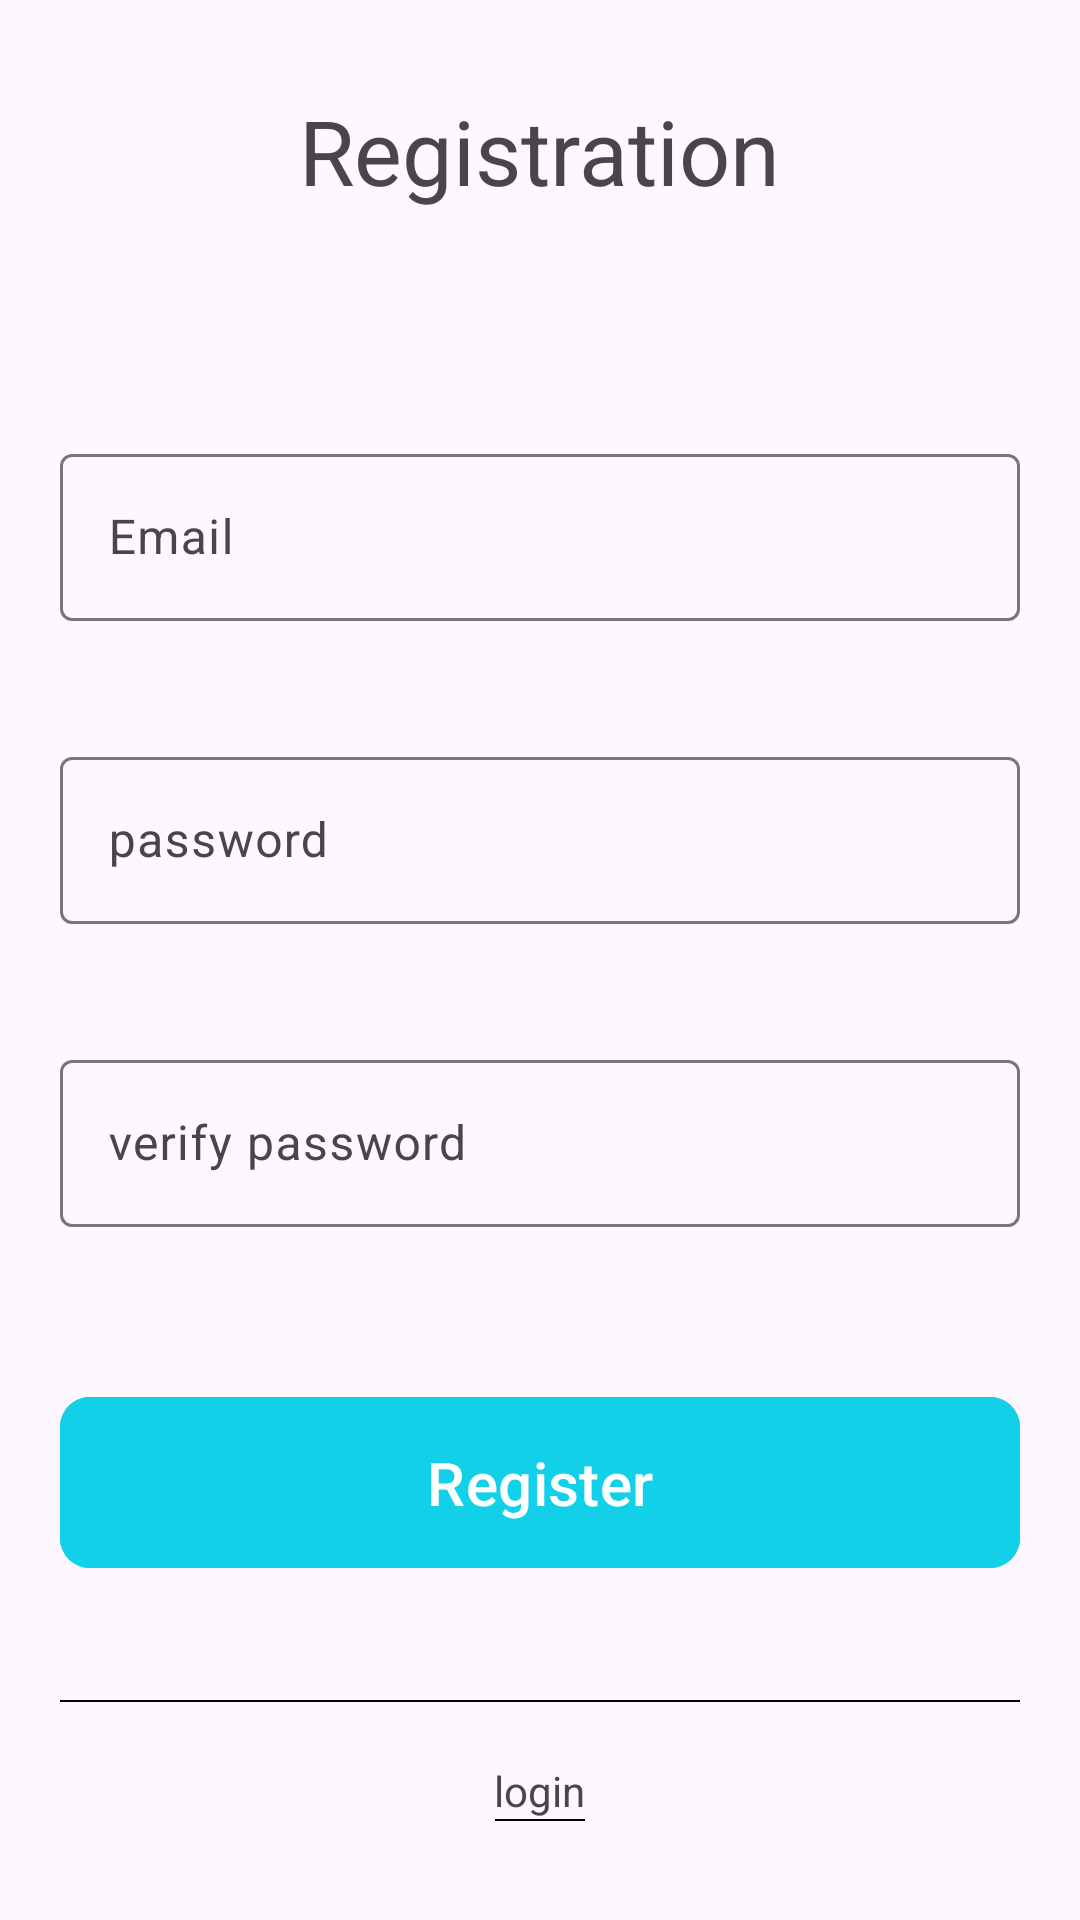

Produce the Android XML layout that renders to this screen, including the resource entries it uses.
<!-- AndroidManifest.xml: application theme Theme.FirstFirebaseProject -->
<!-- res/layout/activity_resistration.xml -->
<?xml version="1.0" encoding="utf-8"?>
<LinearLayout xmlns:android="http://schemas.android.com/apk/res/android"
    xmlns:app="http://schemas.android.com/apk/res-auto"
    xmlns:tools="http://schemas.android.com/tools"
    android:layout_width="match_parent"
    android:layout_height="match_parent"

    tools:context=".Resistration">
    <LinearLayout
        android:layout_width="match_parent"
        android:layout_height="match_parent"
        android:gravity="center"
        android:orientation="vertical">
        <TextView
            android:layout_weight="0.50"

            android:layout_width="wrap_content"
            android:layout_height="wrap_content"
            android:text="Registration"
            android:textSize="30sp"
            android:layout_gravity="center"
            android:layout_margin="30dp"/>



        <com.google.android.material.textfield.TextInputLayout

            android:layout_width="match_parent"
            android:layout_height="wrap_content"
            android:layout_margin="20dp"

            >
            <com.google.android.material.textfield.TextInputEditText
                android:layout_width="match_parent"
                android:layout_height="wrap_content"
                android:hint="Email"
                android:id="@+id/email_in"
                android:inputType="textEmailAddress"

                />

        </com.google.android.material.textfield.TextInputLayout>

        <com.google.android.material.textfield.TextInputLayout
            android:layout_width="match_parent"
            android:layout_height="wrap_content"
            android:layout_margin="20dp"

            >
            <com.google.android.material.textfield.TextInputEditText
                android:layout_width="match_parent"
                android:layout_height="wrap_content"
                android:hint="password"
                android:id="@+id/pass_in"
                android:inputType="textPassword"

                />

        </com.google.android.material.textfield.TextInputLayout>
        <com.google.android.material.textfield.TextInputLayout
            android:layout_width="match_parent"
            android:layout_height="wrap_content"
            android:layout_margin="20dp"

            >
            <com.google.android.material.textfield.TextInputEditText
                android:layout_width="match_parent"
                android:layout_height="wrap_content"
                android:hint="verify password"
                android:id="@+id/pass_in2"
                android:inputType="textPassword"

                />

        </com.google.android.material.textfield.TextInputLayout>

        <ProgressBar
            android:id="@+id/pr_bar"
            android:visibility="gone"
            android:layout_width="wrap_content"
            android:layout_height="wrap_content"/>

        <LinearLayout
            android:gravity="center"
            android:layout_width="match_parent"
            android:layout_height="wrap_content"
            android:layout_weight="0.50"

            android:orientation="vertical">

            <com.google.android.material.button.MaterialButton

                android:id="@+id/btn_register"
                android:layout_width="match_parent"
                android:layout_height="wrap_content"
                android:layout_margin="20sp"
                android:text="Register"
                android:textSize="20sp"
                android:padding="15dp"
                android:gravity="center"
                android:backgroundTint="#12D0E8"
                app:cornerRadius="10dp"/>
            <View
                android:layout_width="match_parent"
                android:layout_height="0.70dp"
                android:layout_margin="20dp"
                android:background="@color/black"/>

            <TextView
                android:id="@+id/log_in_intent"
                android:layout_width="wrap_content"
                android:layout_height="wrap_content"
                android:text="login"
                android:layout_gravity="center"
                />
            <View

                android:layout_width="30dp"
                android:layout_height="0.50dp"
                android:layout_gravity="center"
                android:background="@color/black"
                android:layout_marginBottom="20dp"
                />


        </LinearLayout>


    </LinearLayout>

</LinearLayout>
<!-- resources referenced by this layout -->
<resources>
  <style name="Theme.FirstFirebaseProject" parent="Base.Theme.FirstFirebaseProject">
  
          <item name="colorPrimary">@color/black</item>
          <item name="android:statusBarColor">#BDBDBD</item>
          <item name="colorPrimaryDark">@color/black</item>
          <item name="colorAccent">@color/black</item>
      </style>
  <style name="Base.Theme.FirstFirebaseProject" parent="Theme.Material3.DayNight.NoActionBar">
          
          
      </style>
  <!-- not gathered from this repository: default colours our renderer supplied (Android Studio template values) -->
  <color name="black">#FF000000</color>
</resources>
